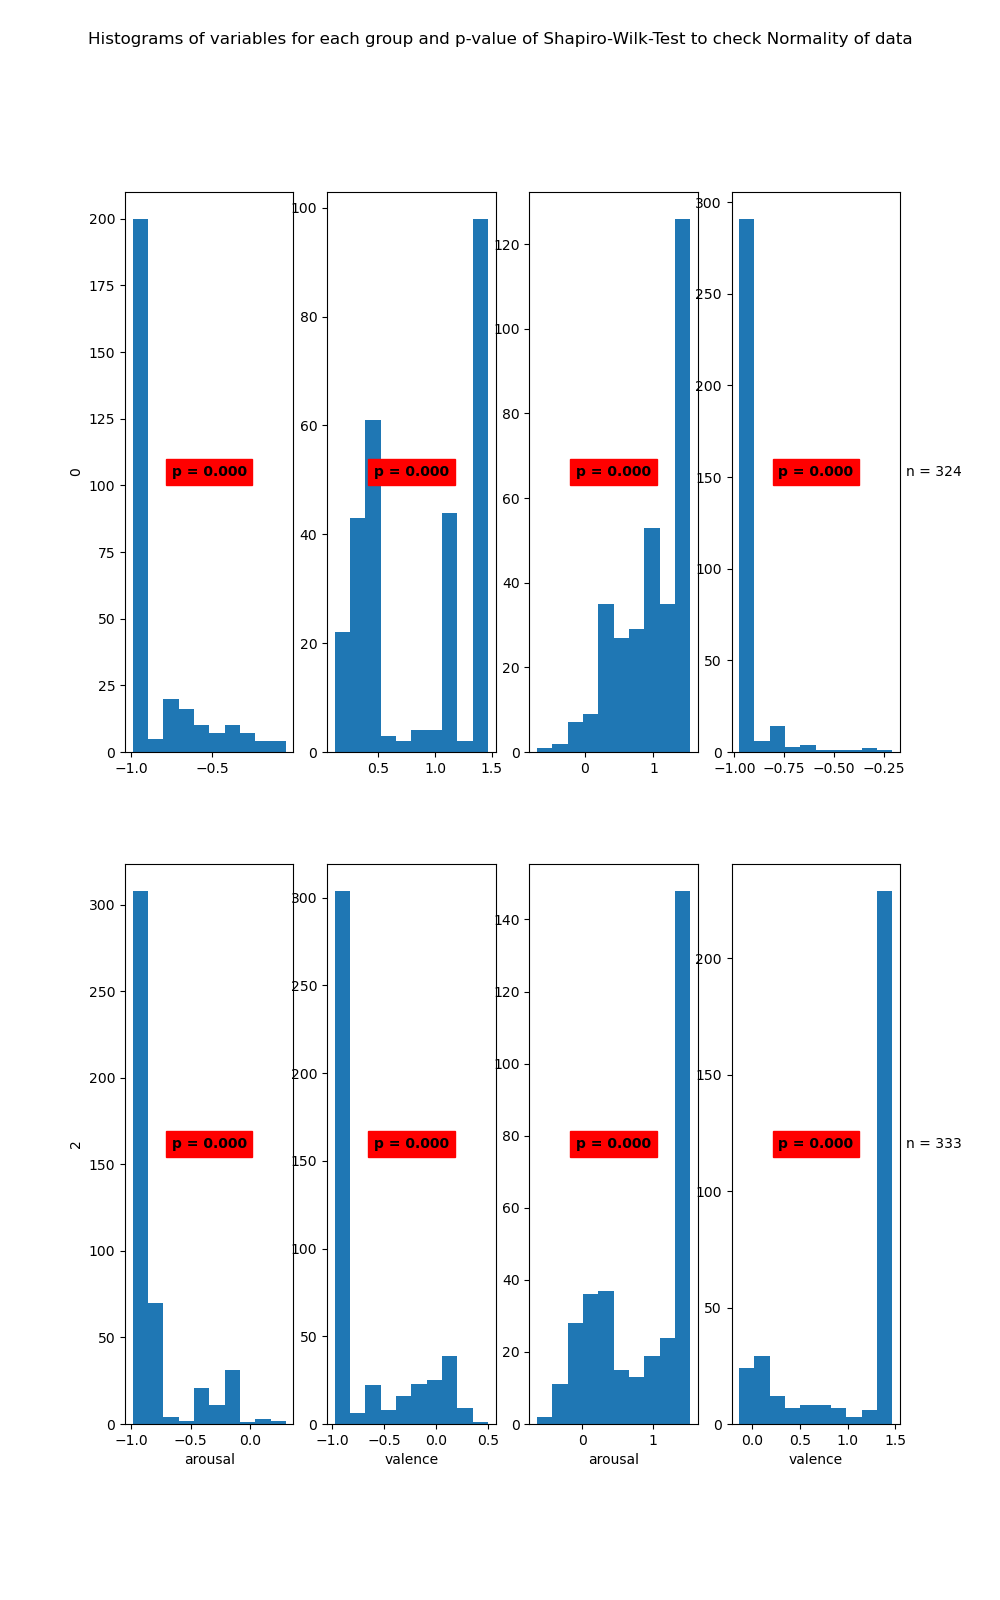

Data behind this chart, as committed beside it:
State	Variable	Statistic	Samples	p-value	Significance
0	arousal	0.63	283	0.0	True
0	valence	0.81	283	0.0	True
1	arousal	0.9	324	0.0	True
1	valence	0.36	324	0.0	True
2	arousal	0.6	453	0.0	True
2	valence	0.71	453	0.0	True
3	arousal	0.82	333	0.0	True
3	valence	0.65	333	0.0	True
